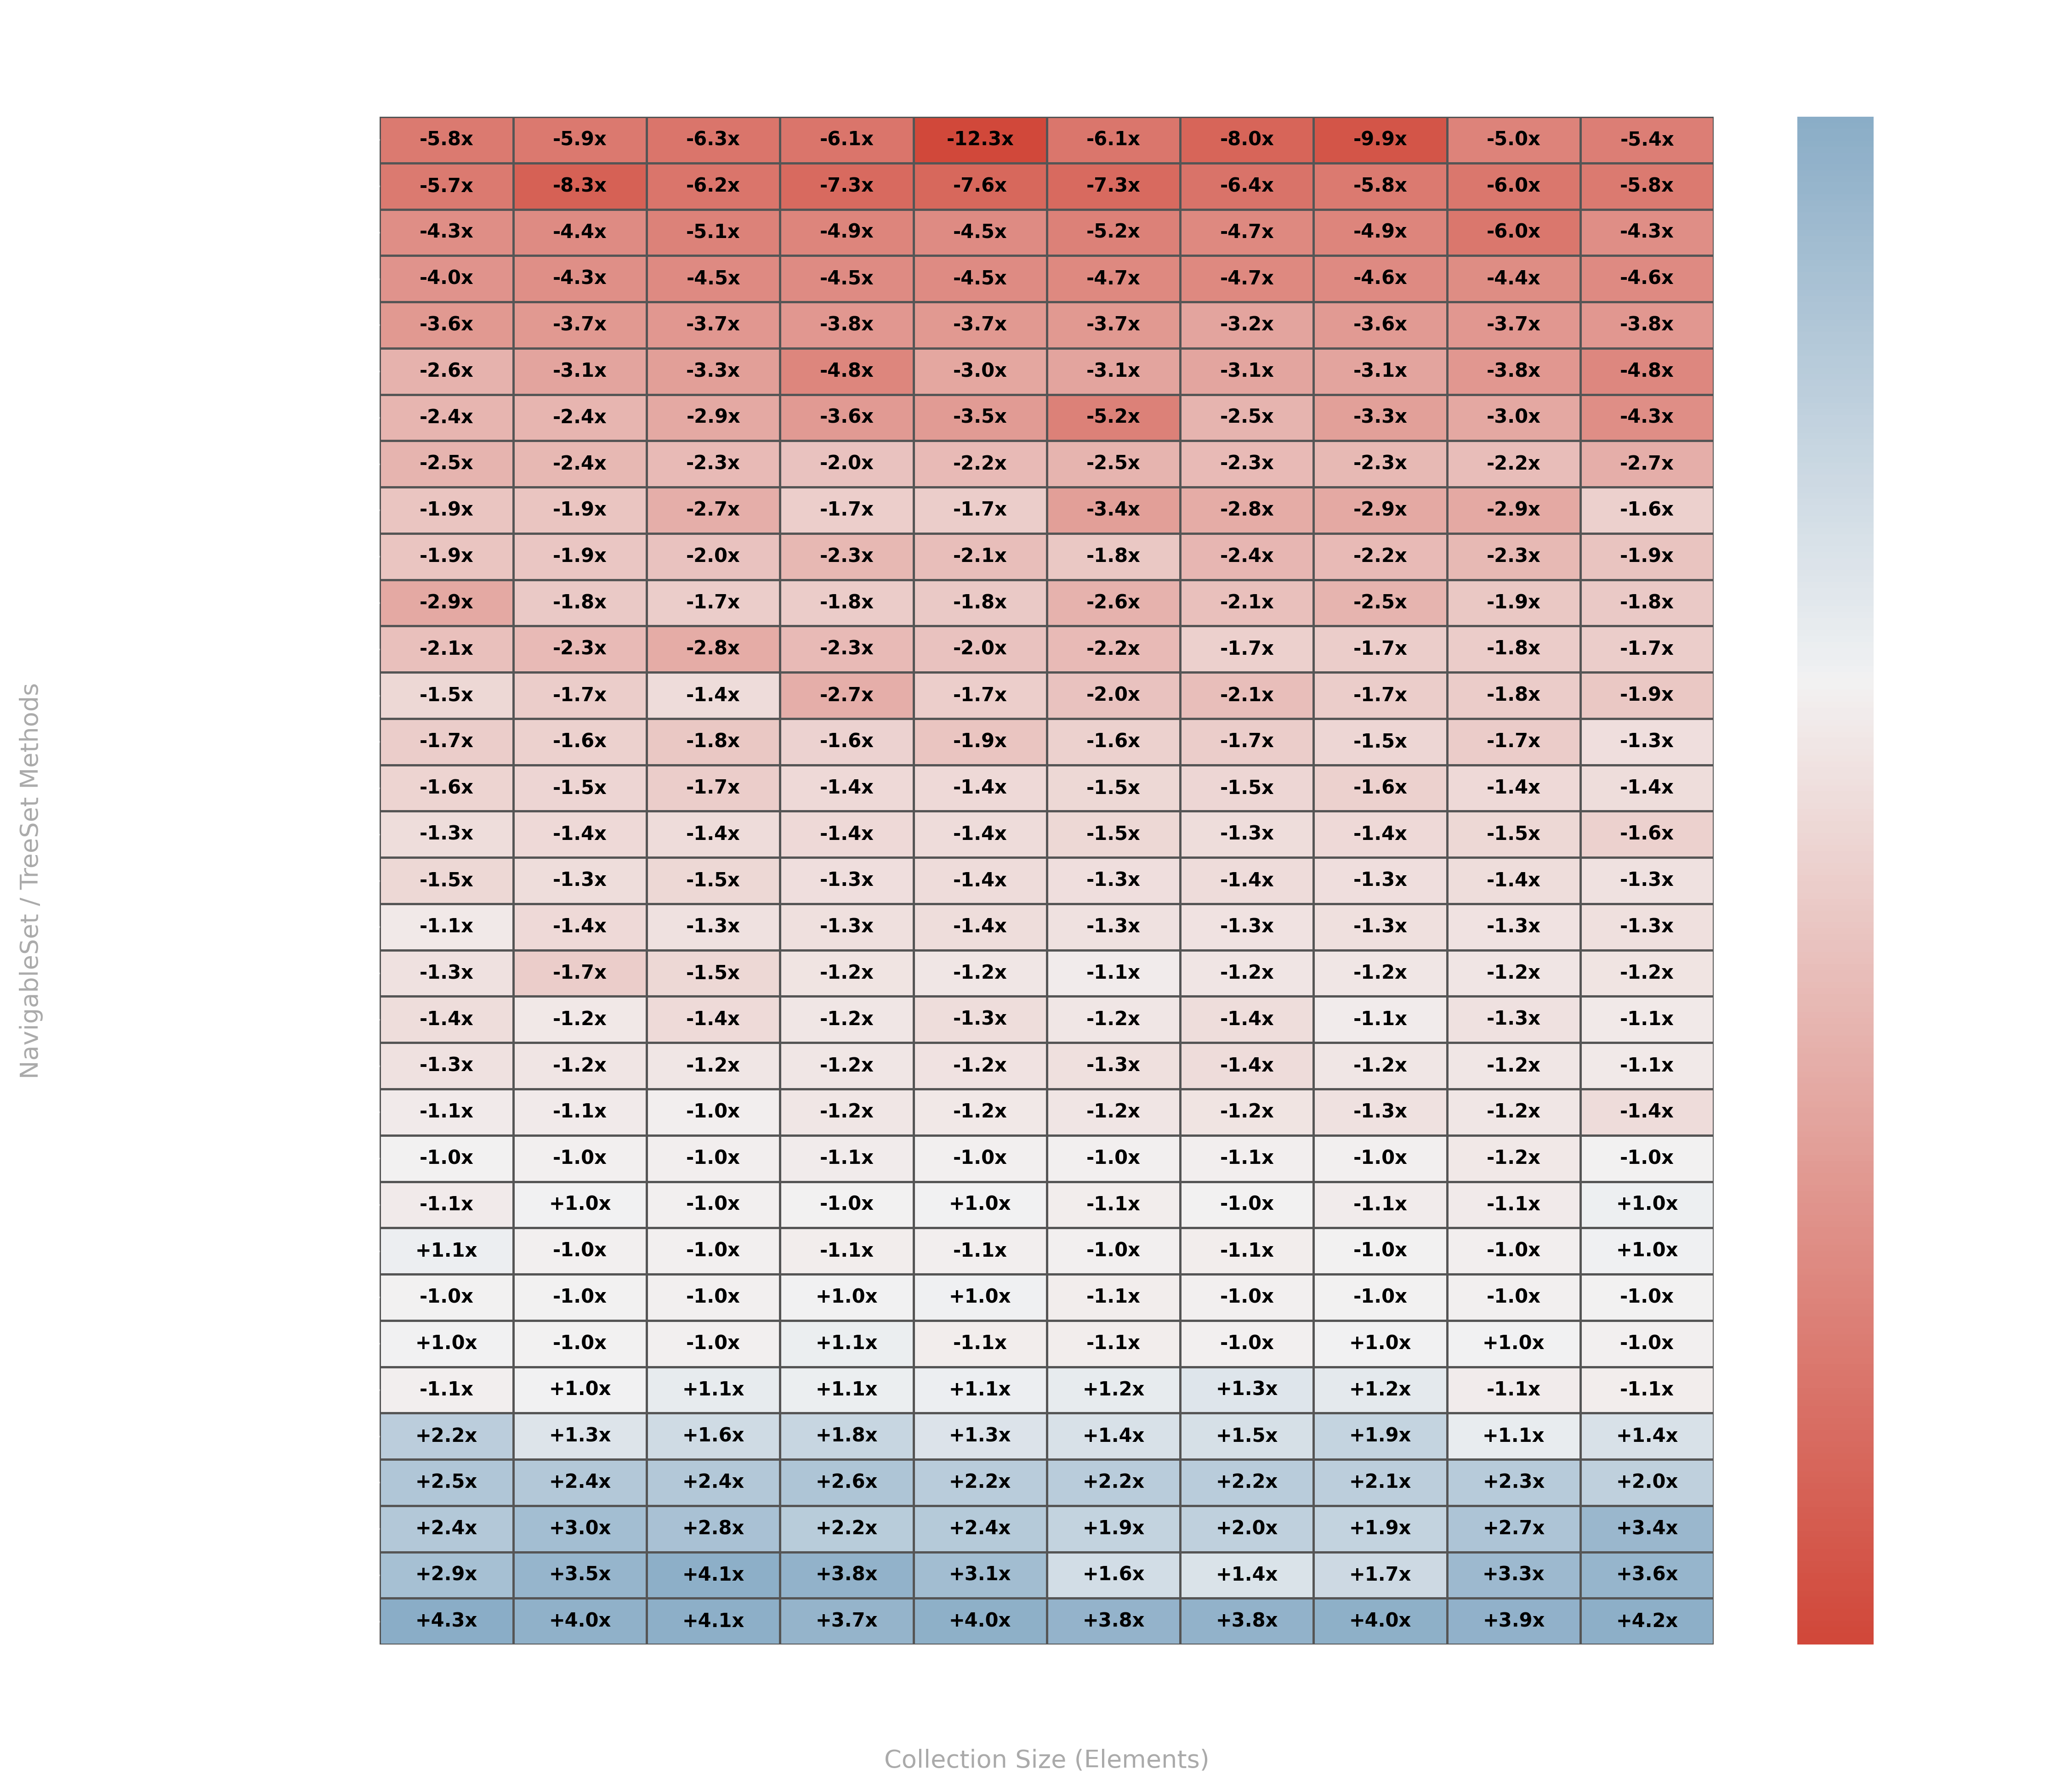

Generate this figure with Python:
import pandas as pd
import numpy as np
import matplotlib.pyplot as plt
import seaborn as sns

# 1. Load the benchmark data files (wide format: Size;op1;op2;...)
custom_df = pd.read_csv('CustomTreeSetV2_jmh_performance.csv', sep=';')
jdk_df = pd.read_csv('CustomTreeSetV1_jmh_performance.csv', sep=';')

# 2. Extract methods and sizes
methods = [col for col in custom_df.columns if col != 'Size']
sizes = custom_df['Size'].tolist()

# 3. Construct the relative performance matrix (Log2 ratios)
#    Positive ratio  → CustomTreeSet is faster
#    Negative ratio  → JDK TreeSet is faster
heatmap_data = np.zeros((len(methods), len(sizes)))
text_labels = []

for i, m in enumerate(methods):
    row_labels = []
    for j, size in enumerate(sizes):
        c_val = custom_df.loc[custom_df['Size'] == size, m].values[0]
        j_val = jdk_df.loc[jdk_df['Size'] == size, m].values[0]

        # Prevent division by zero
        if c_val == 0:
            c_val = 1
        if j_val == 0:
            j_val = 1

        ratio = np.log2(j_val / c_val)
        heatmap_data[i, j] = ratio

        if j_val > c_val:
            factor = j_val / c_val
            row_labels.append(f"+{factor:.1f}x")
        else:
            factor = c_val / j_val
            row_labels.append(f"-{factor:.1f}x")
    text_labels.append(row_labels)

text_labels = np.array(text_labels)

# 4. Sort methods from top to bottom by average log2 ratio
avg_ratios = np.mean(heatmap_data, axis=1)
sorted_idx = np.argsort(avg_ratios)
heatmap_data = heatmap_data[sorted_idx]
text_labels = text_labels[sorted_idx]
sorted_methods = [methods[idx] for idx in sorted_idx]

# 5. Initialize figure with a fully transparent background
fig, ax = plt.subplots(figsize=(15, 13), facecolor='none')
ax.set_facecolor('none')

# 6. Clip the log2 ratios to [-4.0, 4.0] (maps color range bounds to 16× variation)
clipped_heatmap_data = np.clip(heatmap_data, -4.0, 4.0)

# 7. Custom divergent colormap (Red = JDK faster, Blue = CustomTreeSet faster)
cmap = sns.diverging_palette(15, 240, as_cmap=True)

# 8. Render the Seaborn Heatmap
sns.heatmap(clipped_heatmap_data,
            annot=text_labels,
            fmt="",
            cmap=cmap,
            center=0,
            xticklabels=sizes,
            yticklabels=sorted_methods,
            ax=ax,
            cbar_kws={'label': '← V1 Faster | Relative Speedup Scale | V2 Faster →'},
            linewidths=0.8,
            linecolor='#555555',
            annot_kws={'size': 10, 'weight': 'bold', 'color': '#000000'})   # ← black text

# 9. Format Title, Labels, and Colorbar styling
ax.set_title('Java TreeSet Performance Speedup Matrix Heatmap Across Sizes\n'
             '(Positive = V2 Faster, Negative = V1 Faster)',
             color='#ffffff', fontsize=16, fontweight='bold', pad=20)
ax.set_ylabel('NavigableSet / TreeSet Methods', color='#aaaaaa', fontsize=13, labelpad=10)
ax.set_xlabel('Collection Size (Elements)', color='#aaaaaa', fontsize=13, labelpad=10)
ax.tick_params(colors='#ffffff', labelsize=11)
plt.xticks(rotation=45, color='#ffffff')
plt.yticks(rotation=0, color='#ffffff')

# Style colorbar
cbar = ax.collections[0].colorbar
cbar.ax.tick_params(colors='#ffffff', labelsize=10)
cbar.ax.yaxis.label.set_color('#ffffff')
cbar.ax.yaxis.label.set_fontsize(12)
cbar.outline.set_edgecolor('#555555')
for text in cbar.ax.yaxis.get_ticklabels():
    text.set_color('#ffffff')

# 10. Save with transparent background
plt.tight_layout()
plt.savefig('heatmap.png',
            dpi=300, transparent=True, facecolor='none', edgecolor='none')
plt.close()

print("✓ Heatmap saved: treeset_performance_heatmap_transparent.png")
